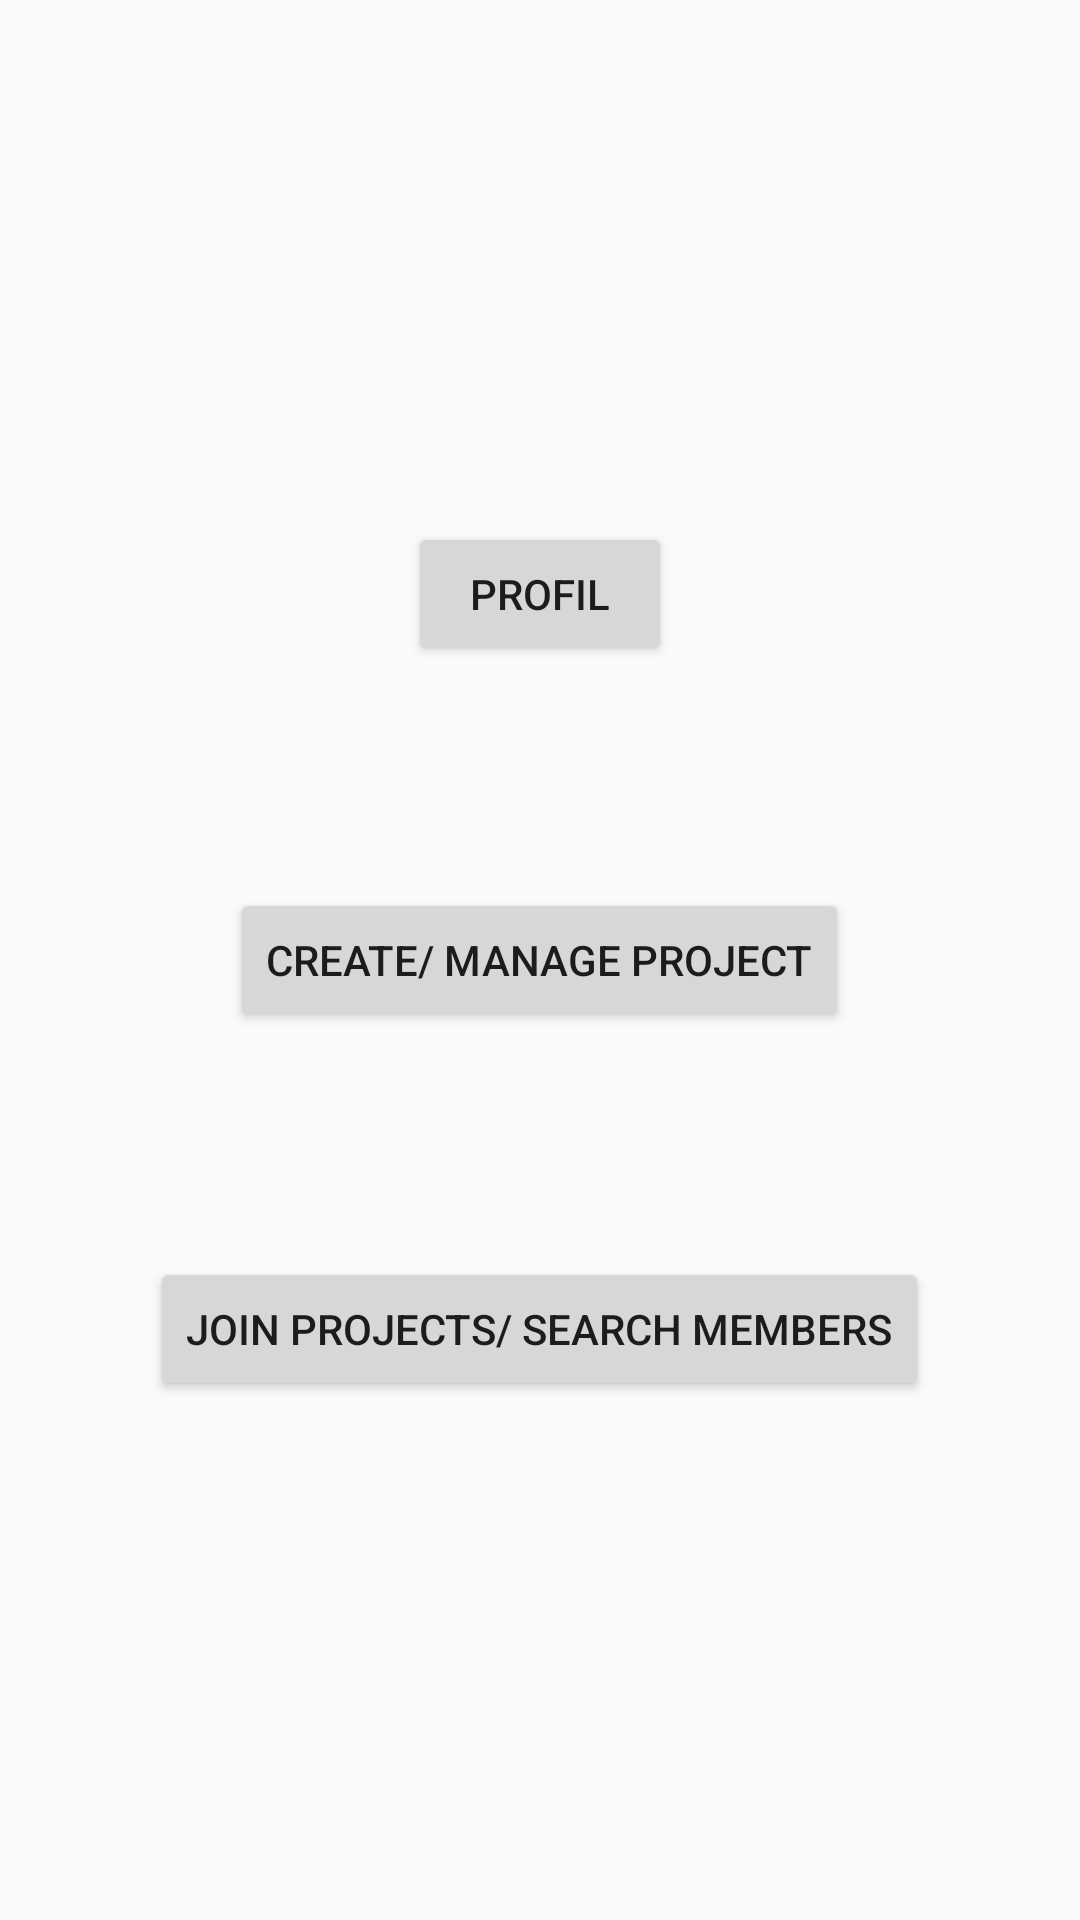

The Android layout XML behind this screen, and the referenced resources:
<!-- AndroidManifest.xml: application theme AppTheme -->
<!-- res/layout/activity_main.xml -->
<?xml version="1.0" encoding="utf-8"?>
<RelativeLayout xmlns:android="http://schemas.android.com/apk/res/android"
    xmlns:tools="http://schemas.android.com/tools"
    android:layout_width="match_parent"
    android:layout_height="match_parent"
    android:paddingBottom="@dimen/activity_vertical_margin"
    android:paddingLeft="@dimen/activity_horizontal_margin"
    android:paddingRight="@dimen/activity_horizontal_margin"
    android:paddingTop="@dimen/activity_vertical_margin"
    tools:context="com.example.daniel.example.MainActivity">


    <Button
        android:layout_width="wrap_content"
        android:layout_height="wrap_content"
        android:text="Profil"
        android:id="@+id/btn_00profil"
        android:layout_above="@+id/btn_00project"
        android:layout_centerHorizontal="true"
        android:layout_marginBottom="74dp"
        android:onClick="onClick"/>


    <Button
        android:layout_width="wrap_content"
        android:layout_height="wrap_content"
        android:text="Create/ manage Project"
        android:id="@+id/btn_00project"
        android:layout_centerVertical="true"
        android:layout_centerHorizontal="true" />

    <Button
        android:layout_width="wrap_content"
        android:layout_height="wrap_content"
        android:text="Join projects/ search members"
        android:id="@+id/btn_00join"
        android:layout_below="@+id/btn_00project"
        android:layout_centerHorizontal="true"
        android:layout_marginTop="75dp" />
</RelativeLayout>
<!-- resources referenced by this layout -->
<resources>
  <style name="AppTheme" parent="Theme.AppCompat.Light.DarkActionBar">
          
          <item name="colorPrimary">@color/colorPrimary</item>
          <item name="colorPrimaryDark">@color/colorPrimaryDark</item>
          <item name="colorAccent">@color/colorAccent</item>
      </style>
  <color name="colorPrimary">#cc0606</color>
  <color name="colorPrimaryDark">#cc0606</color>
  <color name="colorAccent">#cc0606</color>
</resources>
